Dataset: processed_hand_data (GitHub, UsaRyu/AHS2). Classes: corna hand gesture, peace hand gesture, shaka hang loose gesture, thumbs up gesture.

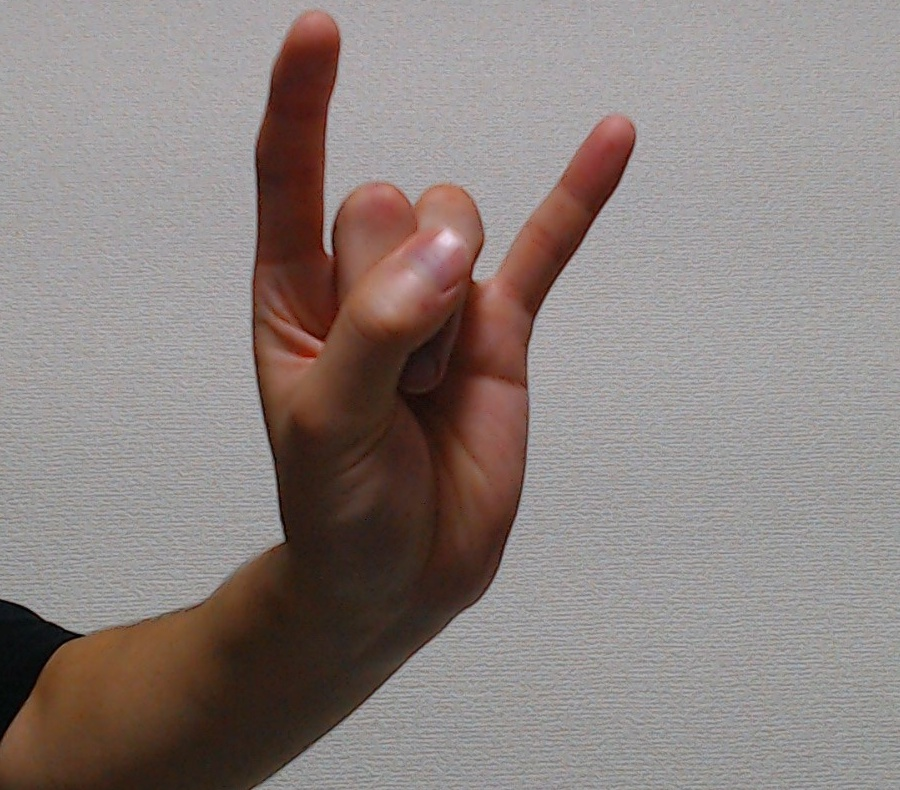
Label: corna hand gesture

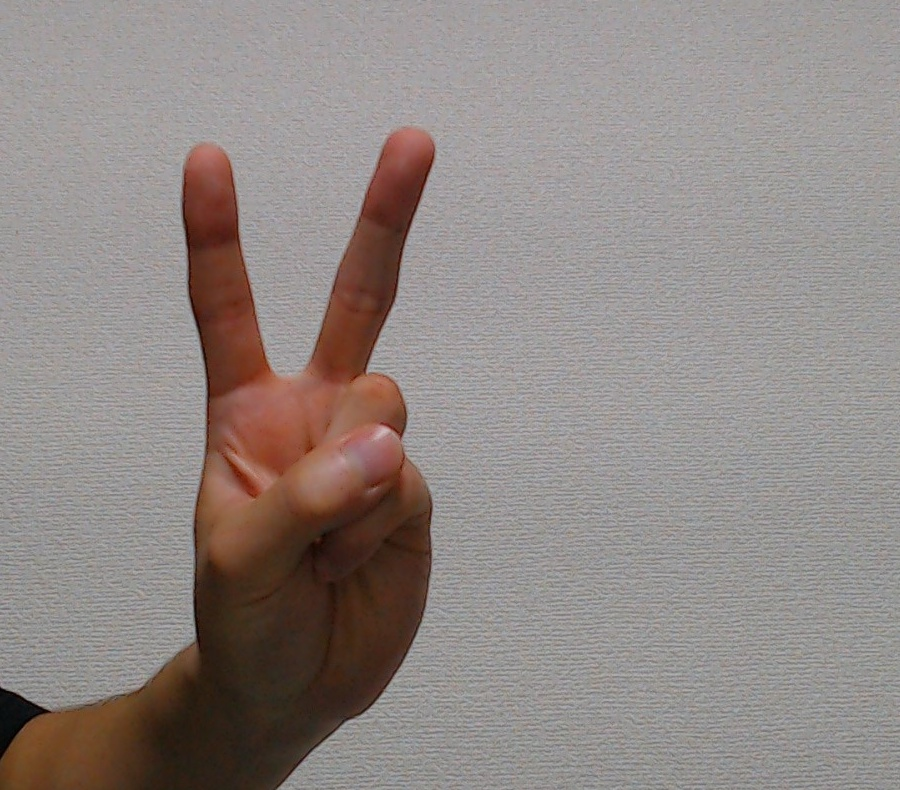
Label: peace hand gesture

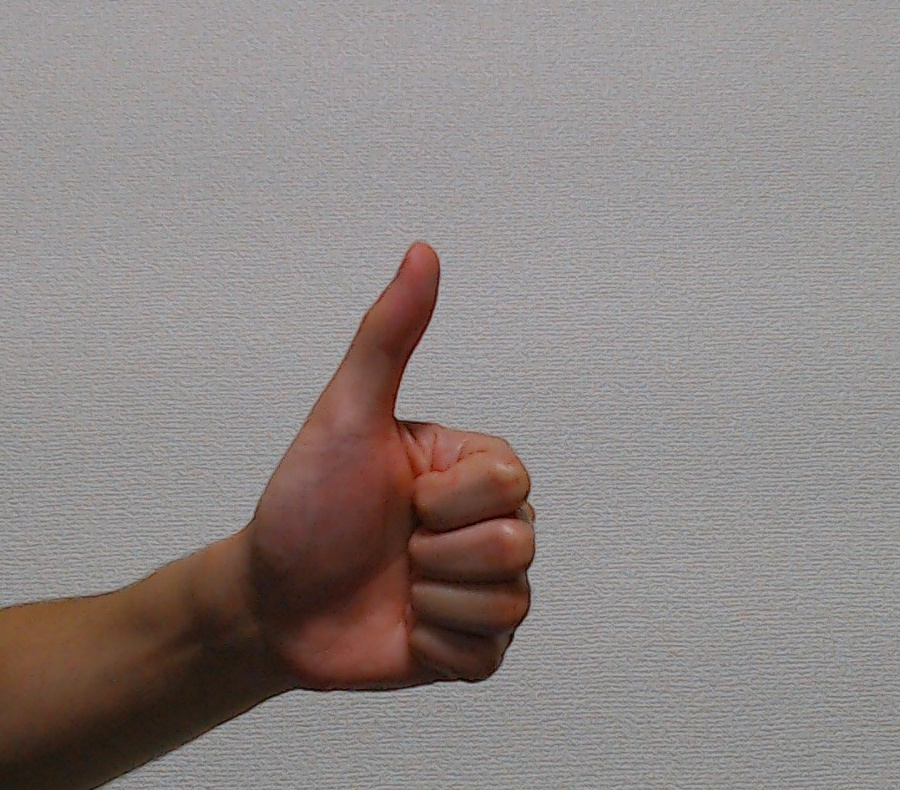
Label: thumbs up gesture

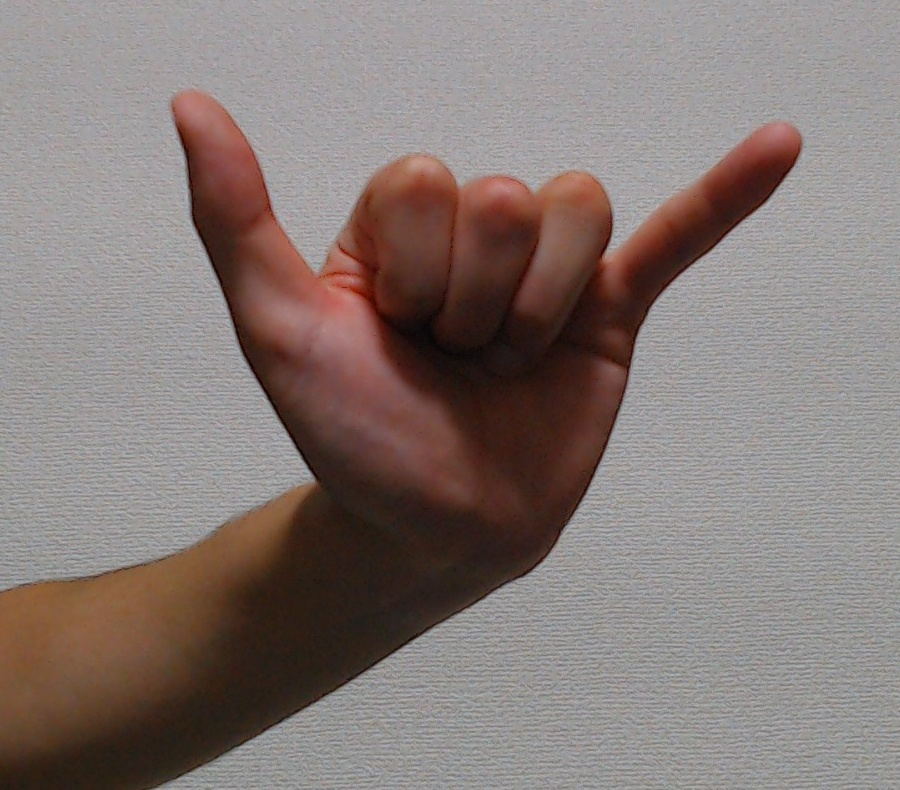
Label: shaka hang loose gesture

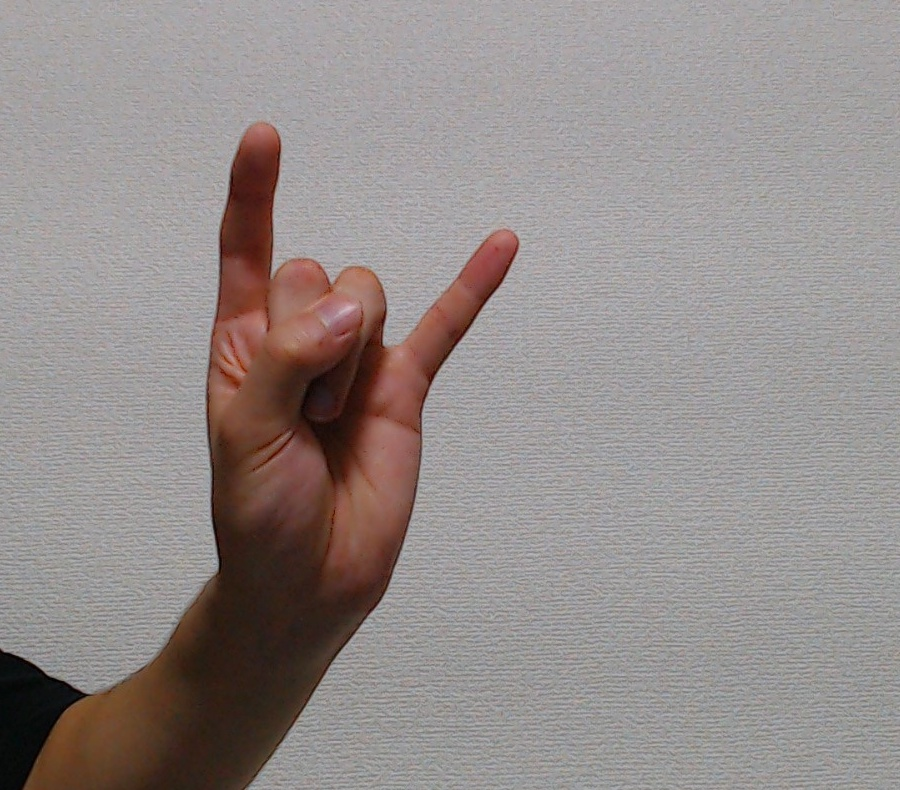
Label: corna hand gesture

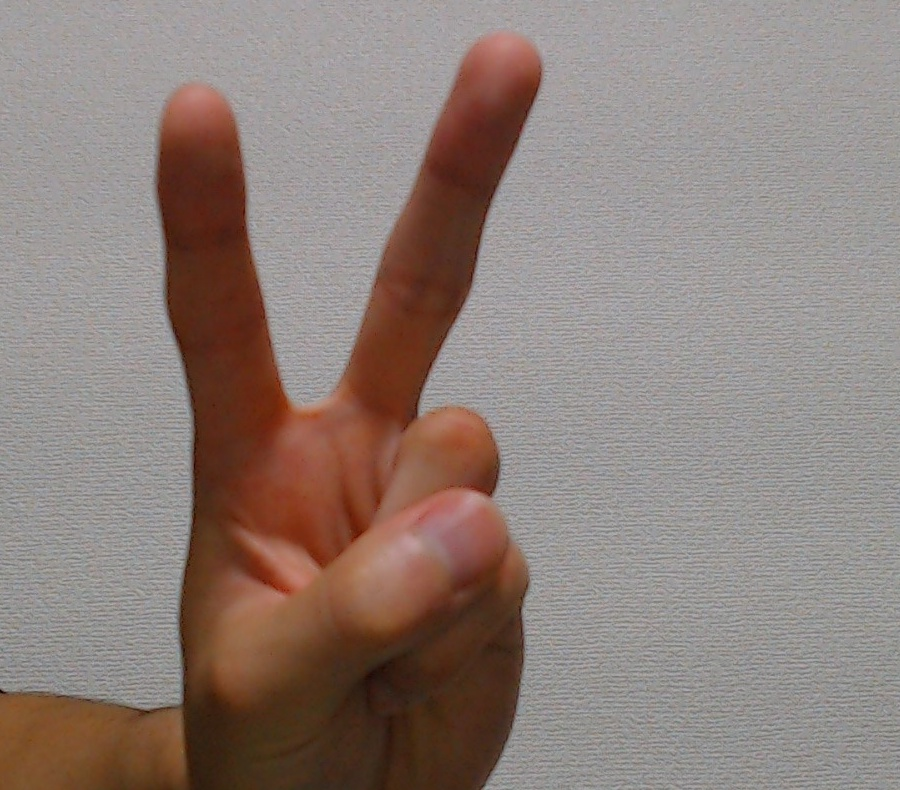
Label: peace hand gesture
